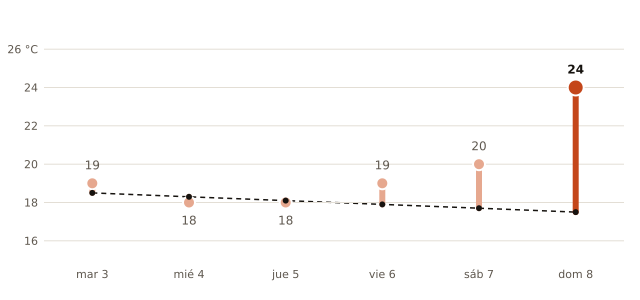

The file beside this chart, header and first rows:
fecha, máxima_prevista_C, máxima_normal_1991_2020_C
2026-11-03, 19, 18.5
2026-11-04, 18, 18.3
2026-11-05, 18, 18.1
2026-11-06, 19, 17.9
2026-11-07, 20, 17.7
2026-11-08, 24, 17.5
